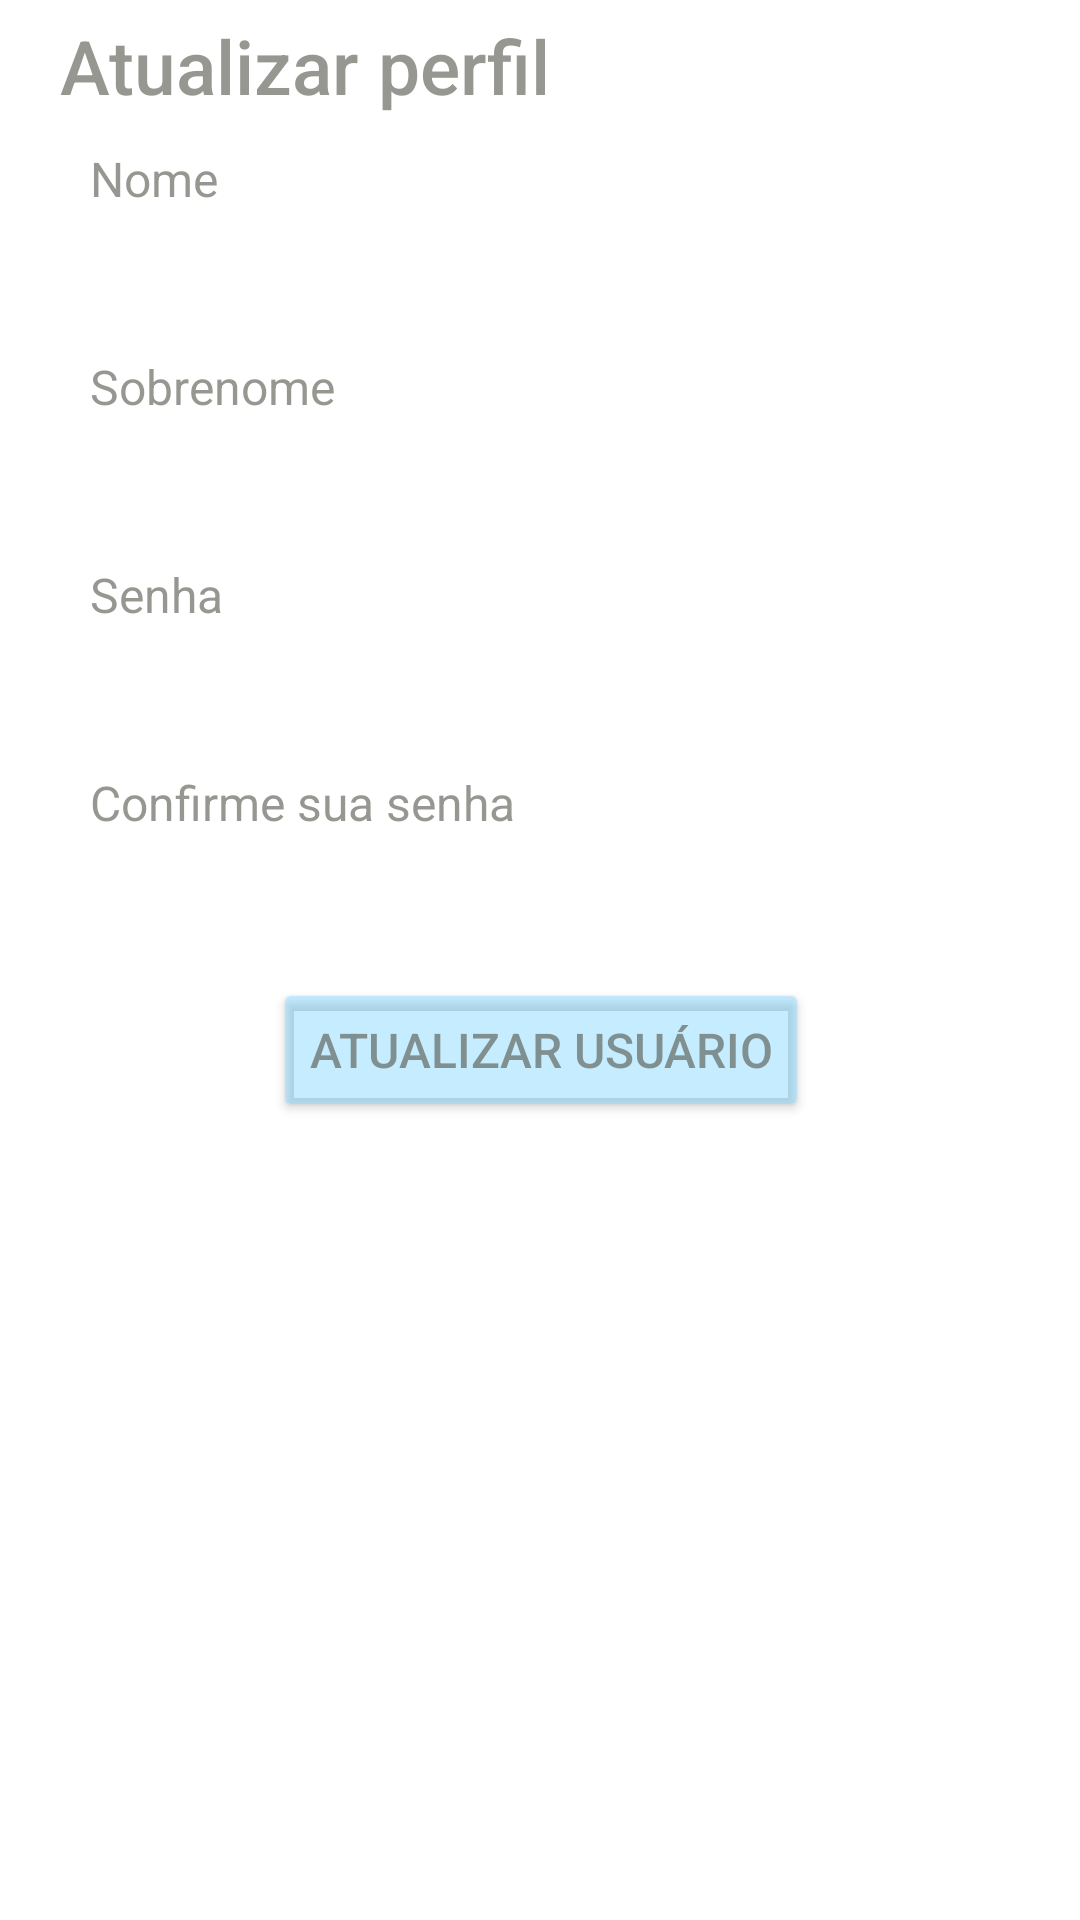

Write the Android layout XML for this screen, with the resource values it uses.
<!-- AndroidManifest.xml: application theme Theme.Env_station_app -->
<!-- res/layout/activity_update_user.xml -->
<?xml version="1.0" encoding="utf-8"?>
<androidx.constraintlayout.widget.ConstraintLayout xmlns:android="http://schemas.android.com/apk/res/android"
    xmlns:app="http://schemas.android.com/apk/res-auto"
    xmlns:tools="http://schemas.android.com/tools"
    android:layout_width="match_parent"
    android:layout_height="match_parent"
    android:background="@color/white"
    tools:context=".MainActivity">

    <ImageView
        android:id="@+id/twitter_logo"
        android:layout_width="match_parent"
        android:layout_height="wrap_content"
        android:layout_centerHorizontal="true"
        app:layout_constraintEnd_toEndOf="parent"
        app:layout_constraintTop_toTopOf="parent"
        app:srcCompat="@mipmap/ic_air_foreground" />

    <TextView
        android:id="@+id/tv_title"
        android:layout_width="wrap_content"
        android:layout_height="wrap_content"
        android:layout_marginTop="5dp"
        android:layout_marginStart="20dp"
        android:text="Atualizar perfil"
        android:textSize="25dp"
        android:textFontWeight="500"
        android:fontFamily="sans-serif-light"
        android:textColor="@color/dark_gray"
        app:layout_constraintTop_toBottomOf="@+id/twitter_logo"
        app:layout_constraintStart_toStartOf="parent"
         />


    <TextView
        android:id="@+id/tv_name"
        android:layout_width="0dp"
        android:layout_height="wrap_content"
        android:layout_marginStart="30dp"
        android:layout_marginTop="10dp"
        android:layout_marginEnd="20dp"
        android:textFontWeight="400"
        android:text="Nome"
        android:textSize="16sp"
        android:fontFamily="sans-serif"
        android:textColor="@color/dark_gray"
        app:layout_constraintEnd_toEndOf="parent"
        app:layout_constraintStart_toStartOf="parent"
        app:layout_constraintTop_toBottomOf="@+id/tv_title" />


    <EditText
        android:id="@+id/et_update_name"
        android:layout_width="0dp"
        android:layout_height="wrap_content"
        android:layout_marginStart="20dp"
        android:layout_marginEnd="20dp"
        android:paddingStart="10dp"
        android:ems="10"
        android:inputType="textPersonName"
        android:text=""
        android:textColor="@color/dark_gray"
        android:textSize="16sp"
        android:padding="8dp"
        android:background="@drawable/rounded_input_background"
        android:backgroundTint="@color/light_gray"
        app:layout_constraintEnd_toEndOf="parent"
        app:layout_constraintHorizontal_bias="0.497"
        app:layout_constraintStart_toStartOf="parent"
        app:layout_constraintTop_toBottomOf="@+id/tv_name" />


    <EditText
        android:id="@+id/et_update_password"
        android:layout_width="0dp"
        android:layout_height="wrap_content"
        android:layout_marginStart="20dp"
        android:layout_marginEnd="20dp"
        android:ems="10"
        android:inputType="textPassword"
        android:textColor="@color/dark_gray"
        android:textSize="16sp"
        android:padding="8dp"
        android:background="@drawable/rounded_input_background"
        android:backgroundTint="@color/light_gray"
        app:layout_constraintEnd_toEndOf="parent"
        app:layout_constraintHorizontal_bias="0.0"
        app:layout_constraintStart_toStartOf="parent"
        app:layout_constraintTop_toBottomOf="@+id/tv_password" />

    <TextView
        android:id="@+id/tv_confirm_password"
        android:layout_width="0dp"
        android:layout_height="wrap_content"
        android:layout_marginStart="30dp"
        android:layout_marginTop="10dp"
        android:layout_marginEnd="20dp"
        android:textFontWeight="400"
        android:text="Confirme sua senha"
        android:textSize="16sp"
        android:fontFamily="sans-serif"
        android:textColor="@color/dark_gray"
        app:layout_constraintEnd_toEndOf="parent"
        app:layout_constraintHorizontal_bias="0.0"
        app:layout_constraintStart_toStartOf="parent"
        app:layout_constraintTop_toBottomOf="@+id/et_update_password" />

    <EditText
        android:id="@+id/et_update_confirm_password"
        android:layout_width="0dp"
        android:layout_height="wrap_content"
        android:layout_marginStart="20dp"
        android:layout_marginEnd="20dp"
        android:ems="10"
        android:inputType="textPassword"
        android:textColor="@color/dark_gray"
        android:textSize="16sp"
        android:padding="8dp"
        android:background="@drawable/rounded_input_background"
        android:backgroundTint="@color/light_gray"
        app:layout_constraintEnd_toEndOf="parent"
        app:layout_constraintHorizontal_bias="0.0"
        app:layout_constraintStart_toStartOf="parent"
        app:layout_constraintTop_toBottomOf="@+id/tv_confirm_password" />

    <Button
        android:id="@+id/btn_update_user"
        android:layout_width="wrap_content"
        android:layout_height="wrap_content"
        android:layout_marginTop="10dp"
        android:text="Atualizar usuário"
        android:backgroundTint="@color/blue"
        android:textColor="@color/dark_gray"
        android:textSize="16sp"
        app:layout_constraintEnd_toEndOf="parent"
        app:layout_constraintHorizontal_bias="0.502"
        app:layout_constraintStart_toStartOf="parent"
        app:layout_constraintTop_toBottomOf="@+id/et_update_confirm_password" />

    <TextView
        android:id="@+id/tv_surname"
        android:layout_width="0dp"
        android:layout_height="wrap_content"
        android:layout_marginStart="30dp"
        android:layout_marginTop="10dp"
        android:layout_marginEnd="20dp"
        android:textFontWeight="400"
        android:text="Sobrenome"
        android:textSize="16sp"
        android:fontFamily="sans-serif"
        android:textColor="@color/dark_gray"
        app:layout_constraintEnd_toEndOf="parent"
        app:layout_constraintHorizontal_bias="0.498"
        app:layout_constraintStart_toStartOf="parent"
        app:layout_constraintTop_toBottomOf="@+id/et_update_name" />

    <EditText
        android:id="@+id/et_update_surname"
        android:layout_width="0dp"
        android:layout_height="wrap_content"
        android:layout_marginStart="20dp"
        android:layout_marginEnd="20dp"
        android:ems="10"
        android:inputType="textPersonName"
        android:textColor="@color/dark_gray"
        android:textSize="16sp"
        android:padding="8dp"
        android:background="@drawable/rounded_input_background"
        android:backgroundTint="@color/light_gray"
        app:layout_constraintEnd_toEndOf="parent"
        app:layout_constraintStart_toStartOf="parent"
        app:layout_constraintTop_toBottomOf="@+id/tv_surname" />

    <TextView
        android:id="@+id/tv_password"
        android:layout_width="0dp"
        android:layout_height="wrap_content"
        android:layout_marginStart="30dp"
        android:layout_marginTop="10dp"
        android:layout_marginEnd="20dp"
        android:textFontWeight="400"
        android:text="Senha"
        android:textSize="16sp"
        android:fontFamily="sans-serif"
        android:textColor="@color/dark_gray"
        app:layout_constraintEnd_toEndOf="parent"
        app:layout_constraintHorizontal_bias="0.0"
        app:layout_constraintStart_toStartOf="parent"
        app:layout_constraintTop_toBottomOf="@+id/et_update_surname" />



</androidx.constraintlayout.widget.ConstraintLayout>
<!-- resources referenced by this layout -->
<resources>
  <color name="blue">#707BD6FF</color>
  <color name="dark_gray">#9E55574E</color>
  <color name="light_gray">#A8E1E2DD</color>
  <color name="white">#FFFFFFFF</color>
  <style name="Theme.Env_station_app" parent="Theme.MaterialComponents.DayNight.DarkActionBar">
          
          <item name="colorPrimary">@color/purple_500</item>
          <item name="colorPrimaryVariant">@color/purple_700</item>
          <item name="colorOnPrimary">@color/white</item>
          
          <item name="colorSecondary">@color/teal_200</item>
          <item name="colorSecondaryVariant">@color/teal_700</item>
          <item name="colorOnSecondary">@color/black</item>
          
          <item name="android:statusBarColor">?attr/colorPrimaryVariant</item>
          
      </style>
  <color name="purple_500">#FF6200EE</color>
  <color name="purple_700">#FF3700B3</color>
  <color name="teal_200">#FF03DAC5</color>
  <color name="teal_700">#FF018786</color>
  <color name="black">#FF000000</color>
</resources>
